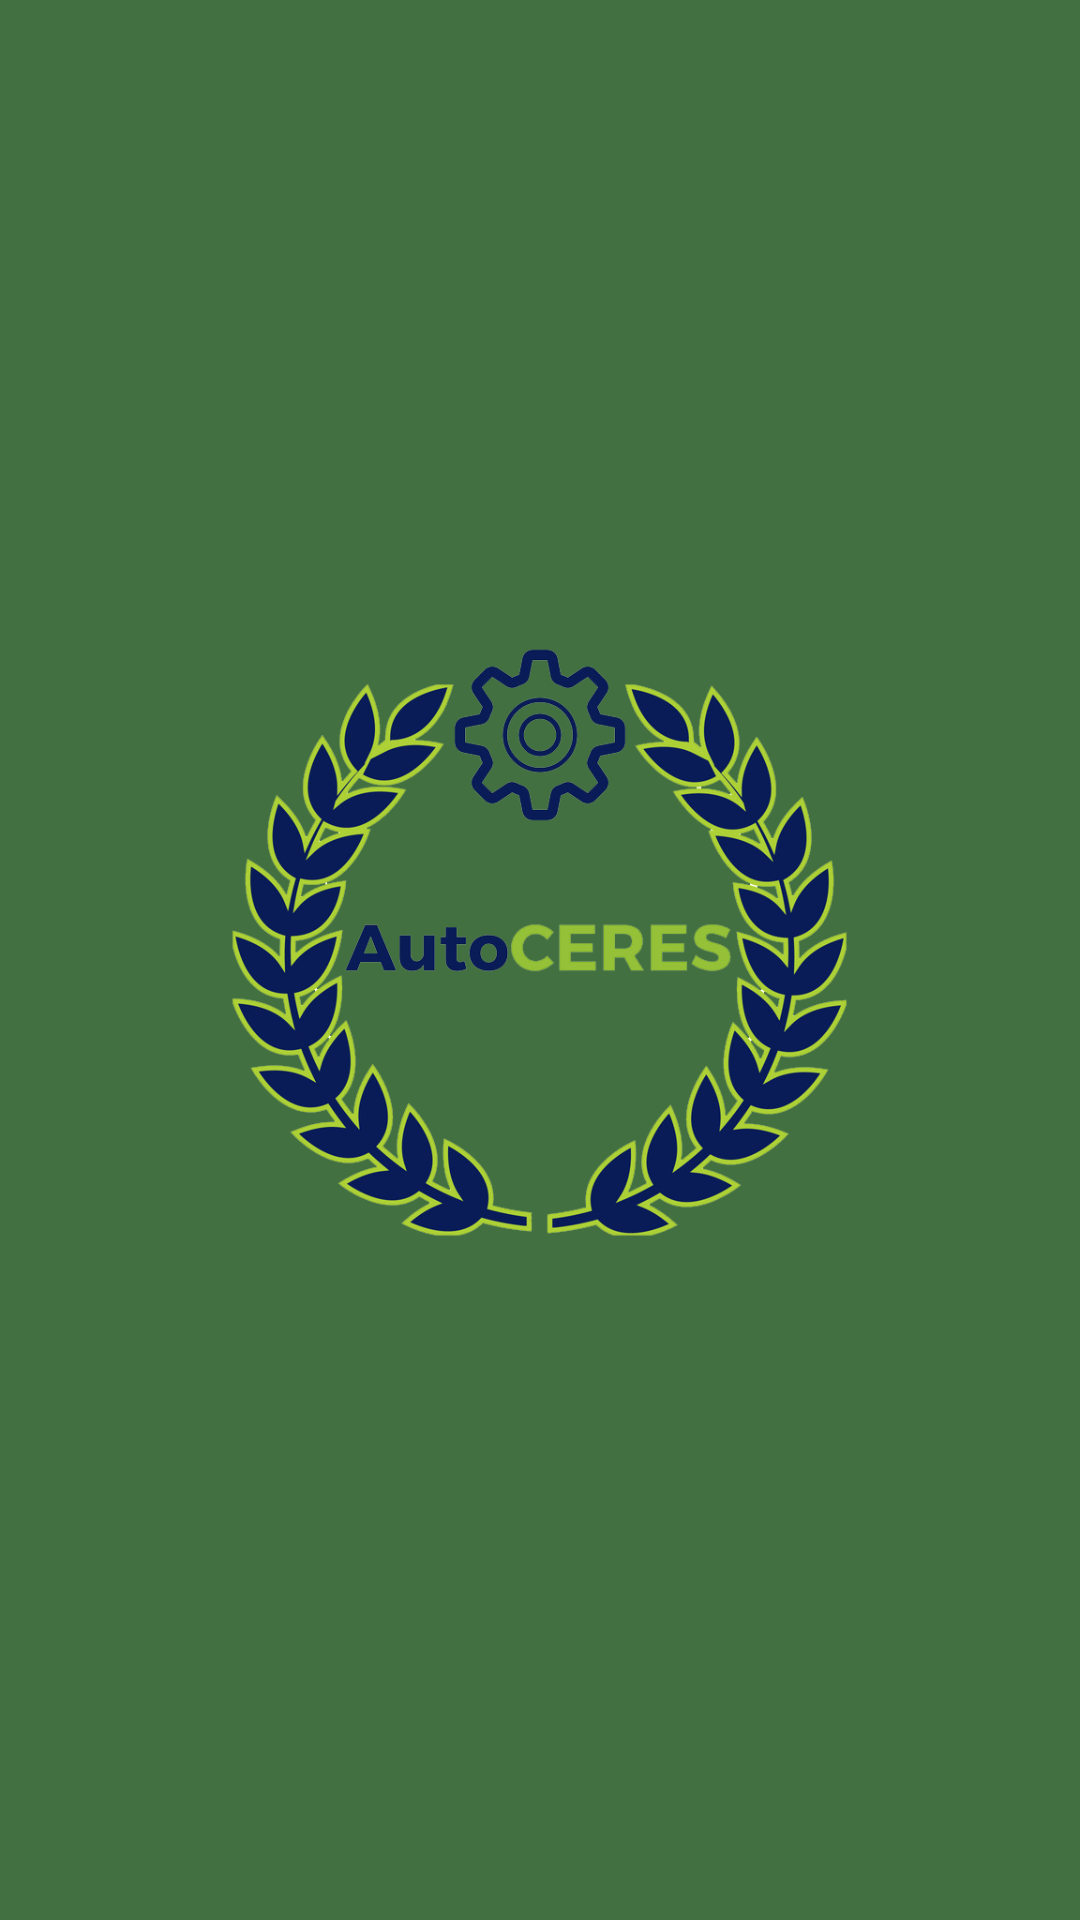

Android layout source for this screen:
<!-- AndroidManifest.xml: application theme AppTheme -->
<!-- res/layout/splashfile.xml -->
<?xml version="1.0" encoding="utf-8"?>
<RelativeLayout xmlns:android="http://schemas.android.com/apk/res/android"
    android:layout_width="match_parent"
    android:layout_height="match_parent"
    android:gravity="center"
    android:background="@color/colorReal3">

    <ImageView
        android:id="@+id/logo_id"
        android:layout_width="250dp"
        android:layout_height="250dp"
        android:layout_centerInParent="true"
        android:src="@drawable/logo_autoceres"/>



</RelativeLayout>
<!-- resources referenced by this layout -->
<resources>
  <color name="colorReal3">#427041</color>
  <!-- drawable logo_autoceres: png bitmap (drawable, 305671 bytes) -->
  <style name="AppTheme" parent="Theme.AppCompat.Light.NoActionBar">
          
          <item name="colorPrimary">@color/colorReal3</item>
          <item name="colorPrimaryDark">@color/colorReal3</item>
          <item name="colorAccent">@color/colorReal3</item>
      </style>
</resources>
